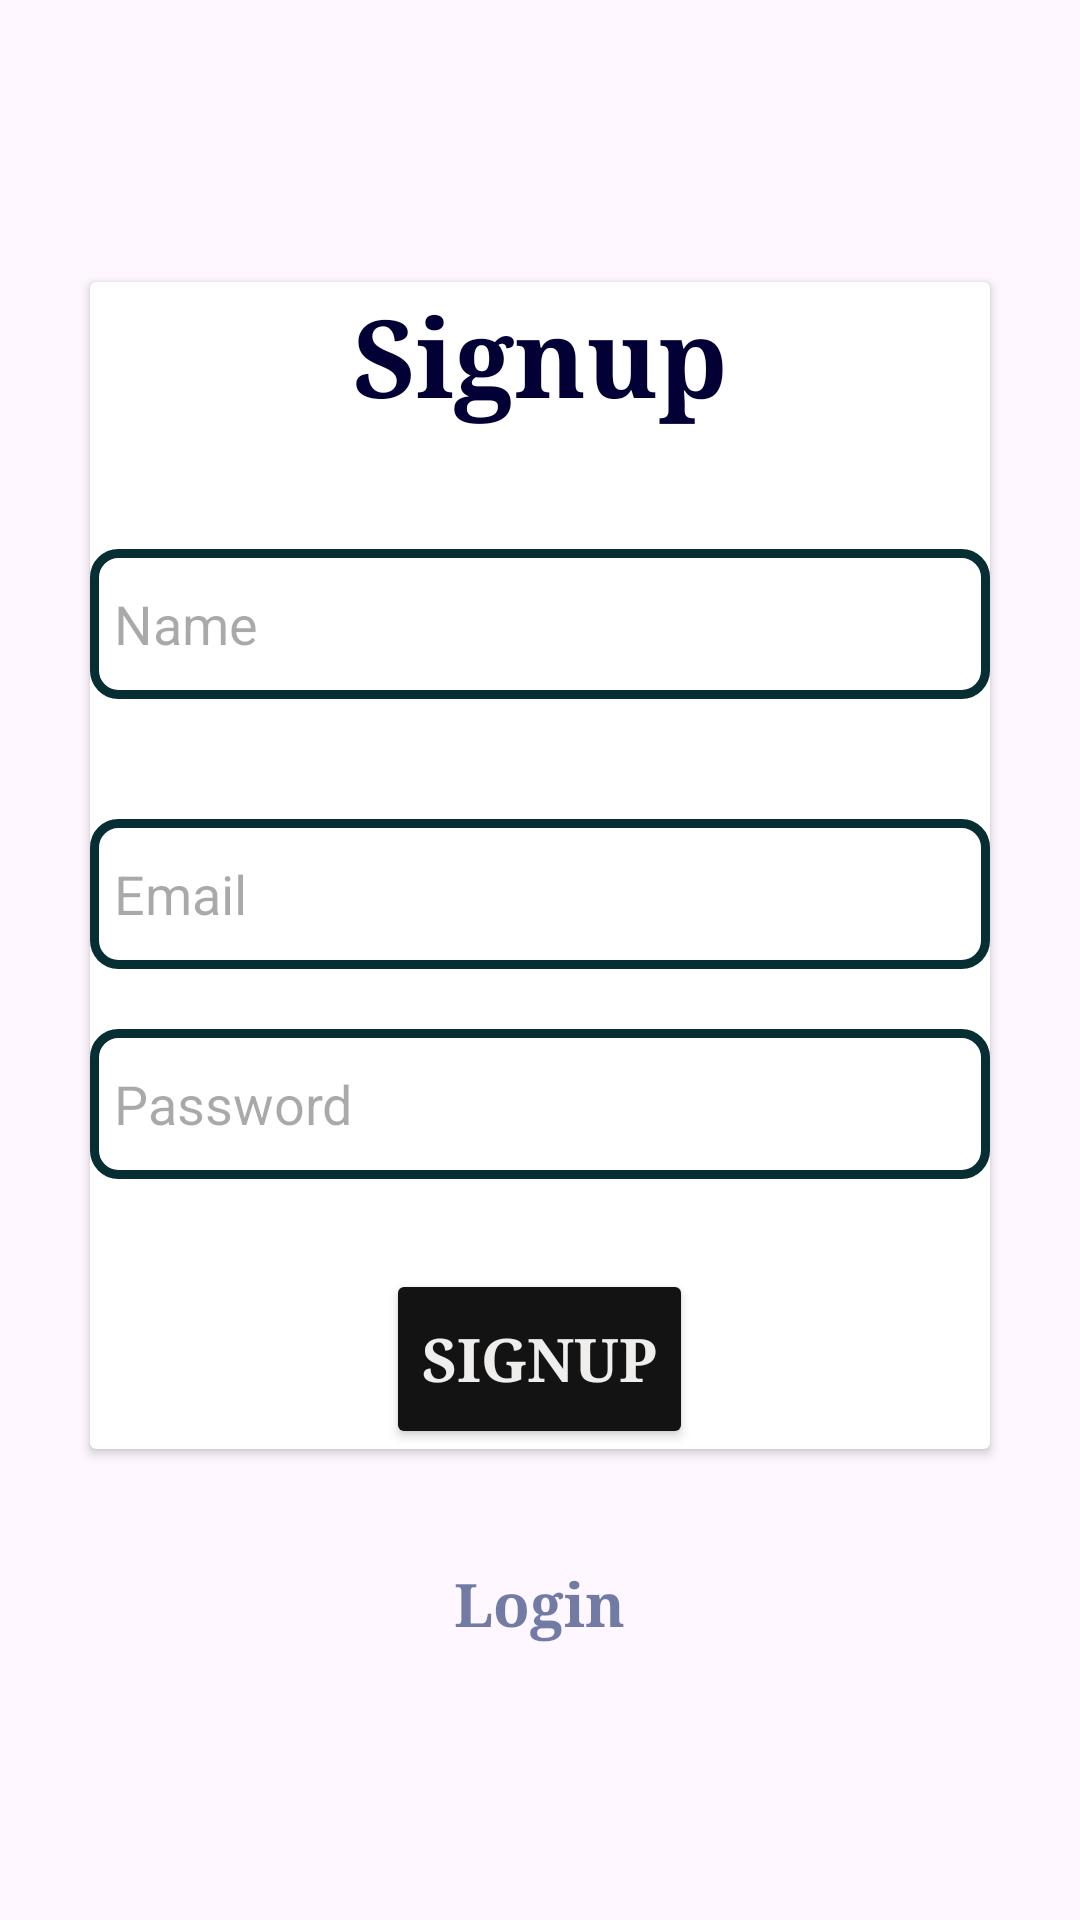

Reconstruct the res/layout file that produces this screen, plus the resources it refers to.
<!-- AndroidManifest.xml: application theme Theme.dog -->
<!-- res/layout/activity_register_seller.xml -->
<?xml version="1.0" encoding="utf-8"?>
<LinearLayout xmlns:android="http://schemas.android.com/apk/res/android"
    xmlns:app="http://schemas.android.com/apk/res-auto"
    xmlns:card_view="http://schemas.android.com/apk/res-auto"
    xmlns:tools="http://schemas.android.com/tools"
    android:layout_width="match_parent"
    android:layout_height="match_parent"

    android:gravity="center"
    android:orientation="vertical"
    tools:context=".Register_seller">

    <androidx.cardview.widget.CardView
        android:layout_width="match_parent"
        android:layout_height="wrap_content"
        android:layout_margin="30dp"
        >

        <LinearLayout
            android:layout_width="match_parent"
            android:layout_height="wrap_content"
            android:layout_gravity="center_horizontal"

            android:orientation="vertical"
            >


            <TextView
                android:id="@+id/signup_text"
                android:layout_width="match_parent"
                android:layout_height="wrap_content"
                android:fontFamily="serif"
                android:text="Signup"
                android:textAlignment="center"
                android:textColor="#020035"
                android:textSize="36sp"
                android:textStyle="bold" />

            <EditText
                android:id="@+id/user"
                android:layout_width="match_parent"
                android:layout_height="50dp"
                android:layout_marginTop="40dp"
                android:background="@drawable/design_edittext"

                android:drawablePadding="8dp"
                android:hint="Name"
                android:padding="8dp"
                android:textColor="@color/black" />

            <EditText
                android:id="@+id/sign_username"
                android:layout_width="match_parent"
                android:layout_height="50dp"
                android:layout_marginTop="40dp"
                android:background="@drawable/design_edittext"

                android:drawablePadding="8dp"
                android:hint="Email"
                android:padding="8dp"
                android:textColor="@color/black" />

            <EditText
                android:id="@+id/sign_password"
                android:layout_width="match_parent"
                android:layout_height="50dp"
                android:layout_marginTop="20dp"
                android:background="@drawable/design_edittext"

                android:drawablePadding="8dp"
                android:hint="Password"
                android:inputType="textPassword"
                android:padding="8dp"
                android:textColor="@color/black" />


            <Button
                android:id="@+id/signup_Button"
                android:layout_width="wrap_content"
                android:layout_gravity="center"
                android:layout_height="60dp"
                android:layout_marginTop="30dp"
                android:backgroundTint="#131314"
                android:fontFamily="serif"
                android:text="Signup"
                android:textColor="#EFEEEC"
                android:textSize="20sp"
                android:textStyle="bold"
                app:cornerRadius="20dp" />

        </LinearLayout>

    </androidx.cardview.widget.CardView>

    <TextView
        android:id="@+id/Login_Text"
        android:layout_width="wrap_content"
        android:layout_height="wrap_content"
        android:layout_marginBottom="20dp"
        android:fontFamily="serif"
        android:padding="8dp"
        android:text="Login"
        android:textAlignment="center"
        android:textColor="#8F02195D"
        android:textSize="20sp"
        android:textStyle="bold" />

</LinearLayout>
<!-- resources referenced by this layout -->
<resources>
  <color name="black">#000</color>
  <!-- drawable design_edittext (drawable) -->
  <?xml version="1.0" encoding="utf-8"?>
  <shape xmlns:android="http://schemas.android.com/apk/res/android"
      android:shape="rectangle">
  
      <stroke
          android:width="3dp"
          android:color="@color/green"/>
      <corners
          android:radius="8dp"/>
  </shape>
  <style name="Theme.dog" parent="Base.Theme.dog" />
  <color name="green">#072e33</color>
  <style name="Base.Theme.dog" parent="Theme.Material3.Light.NoActionBar">
          
          <item name="colorPrimary">@color/green</item>
      </style>
</resources>
